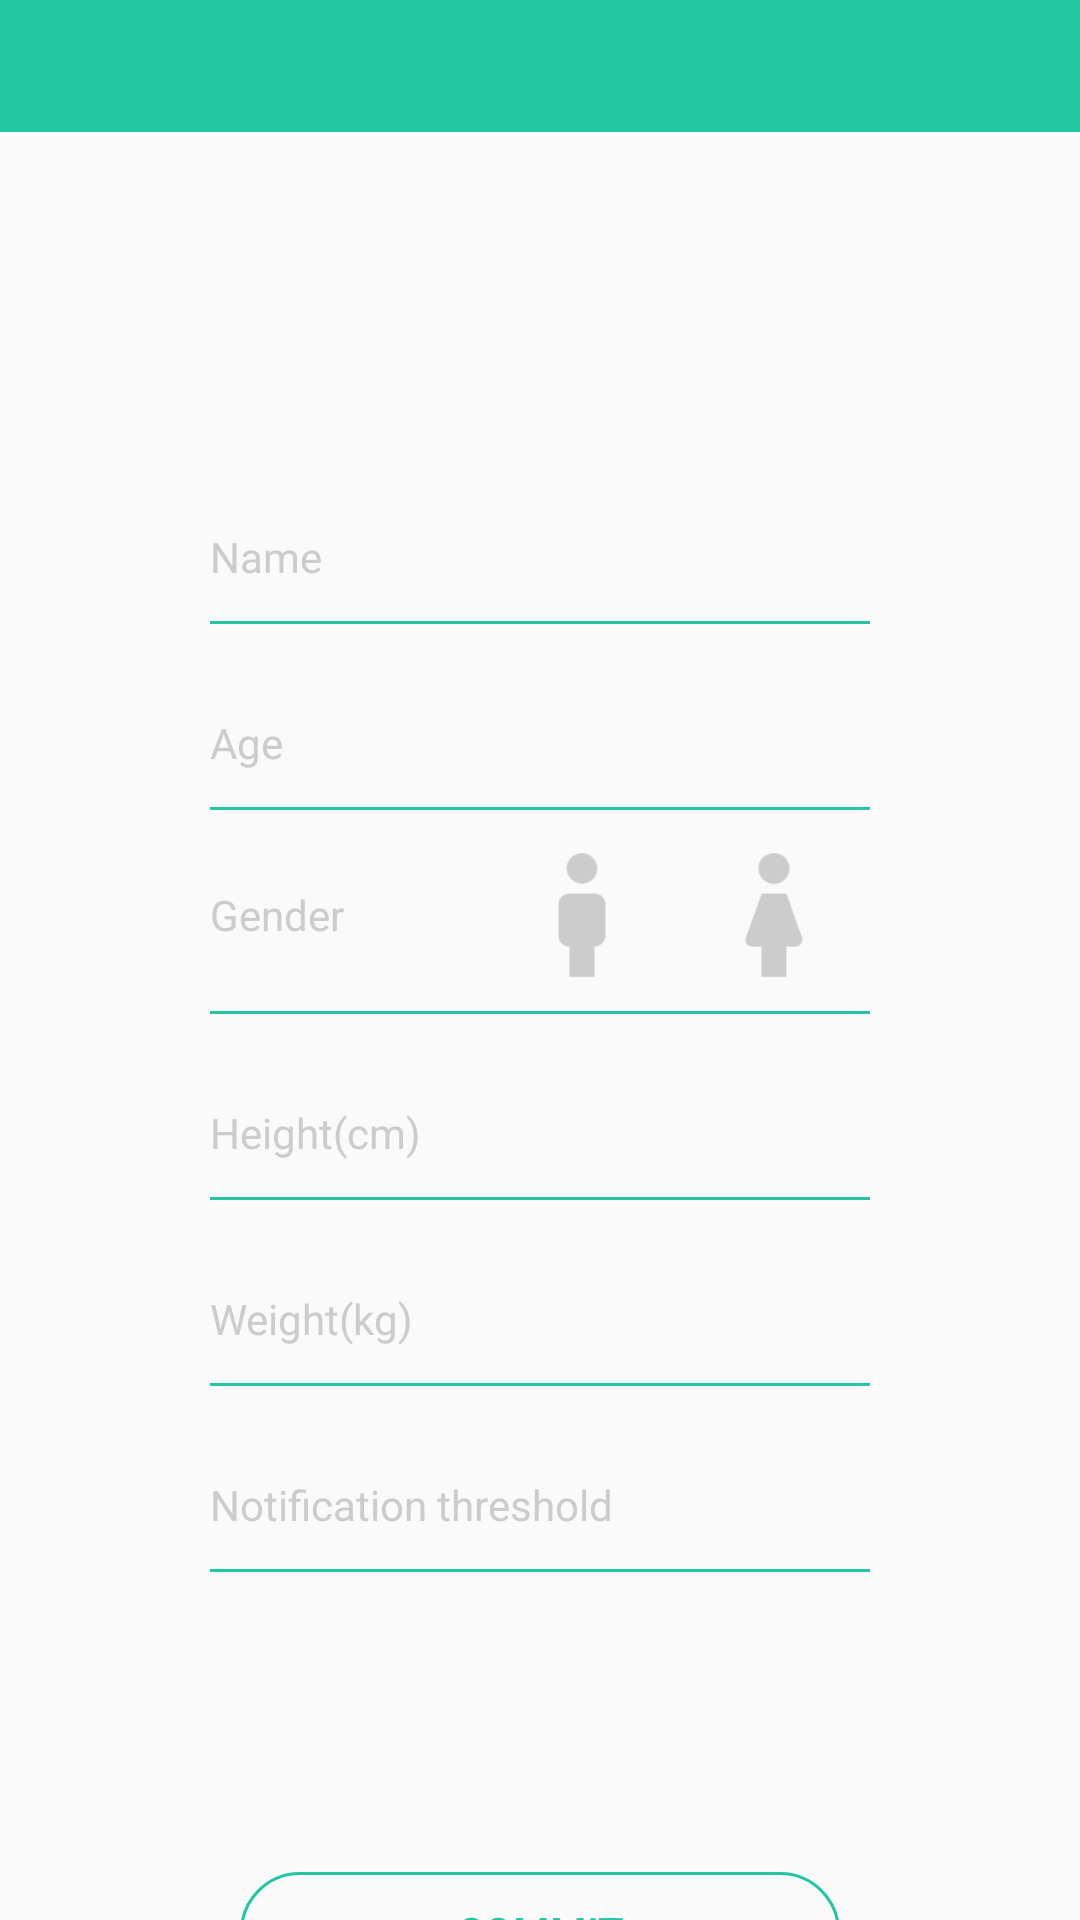

Reconstruct the res/layout file that produces this screen, plus the resources it refers to.
<!-- AndroidManifest.xml: application theme AppTheme -->
<!-- res/layout/activity_edit.xml -->
<?xml version="1.0" encoding="utf-8"?>
<LinearLayout
        xmlns:android="http://schemas.android.com/apk/res/android"
        android:layout_width="match_parent"
        android:layout_height="match_parent" xmlns:app="http://schemas.android.com/apk/res-auto"
        android:orientation="vertical"
        android:gravity="center_horizontal">

    <LinearLayout
            android:layout_width="match_parent"
            android:layout_height="@dimen/action_bar_height"
            android:orientation="horizontal"
            android:gravity="center_vertical"
            android:background="@color/colorPrimary">

        <androidx.appcompat.widget.AppCompatTextView
                android:id="@+id/tvTitle"
                android:layout_width="0dp"
                android:layout_height="wrap_content"
                android:layout_weight="1"
                android:gravity="center"
                android:textSize="@dimen/text_size_big"
                android:textColor="@android:color/white"/>
    </LinearLayout>

    <LinearLayout
            android:layout_width="220dp"
            android:layout_height="wrap_content"
            android:layout_marginTop="120dp"
            android:orientation="vertical">

        <androidx.appcompat.widget.AppCompatEditText
                android:id="@+id/etName"
                android:layout_width="match_parent"
                android:layout_height="wrap_content"
                android:paddingTop="12dp"
                android:paddingBottom="12dp"
                android:background="@null"
                android:inputType="text"
                android:lines="1"
                android:textSize="@dimen/text_size_normal"
                android:textColorHint="@color/text_hint_color"
                android:textColor="@color/text_color"
                android:hint="@string/name"/>

        <View
                android:layout_width="match_parent"
                android:layout_height="1dp"
                android:background="@color/colorPrimary"/>

        <androidx.appcompat.widget.AppCompatEditText
                android:id="@+id/etAge"
                android:layout_width="match_parent"
                android:layout_height="wrap_content"
                android:layout_marginTop="18dp"
                android:paddingTop="12dp"
                android:paddingBottom="12dp"
                android:background="@null"
                android:inputType="numberDecimal"
                android:textSize="@dimen/text_size_normal"
                android:textColorHint="@color/text_hint_color"
                android:textColor="@color/text_color"
                android:hint="@string/age"/>

        <View
                android:layout_width="match_parent"
                android:layout_height="1dp"
                android:background="@color/colorPrimary"/>

        <LinearLayout
                android:layout_width="match_parent"
                android:layout_height="wrap_content"
                android:layout_marginTop="3dp"
                android:orientation="horizontal"
                android:gravity="center_vertical">

            <androidx.appcompat.widget.AppCompatTextView
                    android:layout_width="wrap_content"
                    android:layout_height="wrap_content"
                    android:textSize="@dimen/text_size_normal"
                    android:textColor="@color/text_hint_color"
                    android:text="@string/gender"/>

            <Space
                    android:layout_width="0dp"
                    android:layout_height="wrap_content"
                    android:layout_weight="1"/>

            <androidx.appcompat.widget.AppCompatImageView
                    android:id="@+id/ivMan"
                    android:layout_width="44dp"
                    android:layout_height="44dp"
                    android:layout_margin="10dp"
                    app:srcCompat="@drawable/ic_man"/>

            <androidx.appcompat.widget.AppCompatImageView
                    android:id="@+id/ivWoman"
                    android:layout_width="44dp"
                    android:layout_height="44dp"
                    android:layout_margin="10dp"
                    app:srcCompat="@drawable/ic_woman"/>
        </LinearLayout>

        <View
                android:layout_width="match_parent"
                android:layout_height="1dp"
                android:background="@color/colorPrimary"/>

        <androidx.appcompat.widget.AppCompatEditText
                android:id="@+id/etHeight"
                android:layout_width="match_parent"
                android:layout_height="wrap_content"
                android:layout_marginTop="18dp"
                android:paddingTop="12dp"
                android:paddingBottom="12dp"
                android:background="@null"
                android:inputType="number"
                android:textSize="@dimen/text_size_normal"
                android:textColorHint="@color/text_hint_color"
                android:textColor="@color/text_color"
                android:hint="@string/height"/>

        <View
                android:layout_width="match_parent"
                android:layout_height="1dp"
                android:background="@color/colorPrimary"/>

        <androidx.appcompat.widget.AppCompatEditText
                android:id="@+id/etWeight"
                android:layout_width="match_parent"
                android:layout_height="wrap_content"
                android:layout_marginTop="18dp"
                android:paddingTop="12dp"
                android:paddingBottom="12dp"
                android:background="@null"
                android:inputType="number"
                android:textSize="@dimen/text_size_normal"
                android:textColorHint="@color/text_hint_color"
                android:textColor="@color/text_color"
                android:hint="@string/weight"/>

        <View
                android:layout_width="match_parent"
                android:layout_height="1dp"
                android:background="@color/colorPrimary"/>

        <androidx.appcompat.widget.AppCompatEditText
                android:id="@+id/etThreshold"
                android:layout_width="match_parent"
                android:layout_height="wrap_content"
                android:layout_marginTop="18dp"
                android:paddingTop="12dp"
                android:paddingBottom="12dp"
                android:background="@null"
                android:inputType="numberDecimal"
                android:textSize="@dimen/text_size_normal"
                android:textColorHint="@color/text_hint_color"
                android:textColor="@color/text_color"
                android:hint="@string/threshold"/>
        <View
                android:layout_width="match_parent"
                android:layout_height="1dp"
                android:background="@color/colorPrimary"/>
    </LinearLayout>

    <androidx.appcompat.widget.AppCompatButton
            android:id="@+id/bCommit"
            android:layout_width="200dp"
            android:layout_height="40dp"
            android:layout_marginTop="100dp"
            android:background="@drawable/bg_button"
            android:textColor="@color/colorPrimary"
            android:text="@string/commit"/>
</LinearLayout>
<!-- resources referenced by this layout -->
<resources>
  <color name="colorPrimary">#23C5A3</color>
  <color name="text_color">#4D4D4D</color>
  <color name="text_hint_color">#CCCCCC</color>
  <dimen name="action_bar_height">44dp</dimen>
  <dimen name="text_size_big">16sp</dimen>
  <dimen name="text_size_normal">14sp</dimen>
  <!-- drawable bg_button (drawable) -->
  <?xml version="1.0" encoding="utf-8"?>
  <shape
          xmlns:android="http://schemas.android.com/apk/res/android"
          android:shape="rectangle">
      <size android:width="200dp"
            android:height="40dp"/>
      <corners android:radius="20dp"/>
      <stroke android:color="@color/colorPrimary"
              android:width="1dp"/>
  </shape>
  <!-- drawable ic_man (drawable) -->
  <?xml version="1.0" encoding="utf-8"?>
  <selector xmlns:android="http://schemas.android.com/apk/res/android">
      <item android:drawable="@mipmap/ic_man_selected" android:state_selected="true"/>
      <item android:drawable="@mipmap/ic_man_normal"/>
  </selector>
  <!-- drawable ic_woman (drawable) -->
  <?xml version="1.0" encoding="utf-8"?>
  <selector xmlns:android="http://schemas.android.com/apk/res/android">
      <item android:drawable="@mipmap/ic_woman_selected" android:state_selected="true"/>
      <item android:drawable="@mipmap/ic_woman_normal"/>
  </selector>
  <string name="age">Age</string>
  <string name="commit">Commit</string>
  <string name="gender">Gender</string>
  <string name="height">Height(cm)</string>
  <string name="name">Name</string>
  <string name="threshold">Notification threshold</string>
  <string name="weight">Weight(kg)</string>
  <style name="AppTheme" parent="Theme.AppCompat.Light.NoActionBar">
          
          <item name="colorPrimary">@color/colorPrimary</item>
          <item name="colorPrimaryDark">@color/colorPrimaryDark</item>
          <item name="colorAccent">@color/colorAccent</item>
      </style>
  <color name="colorPrimaryDark">#23C5A3</color>
  <color name="colorAccent">#FFBE82</color>
</resources>
